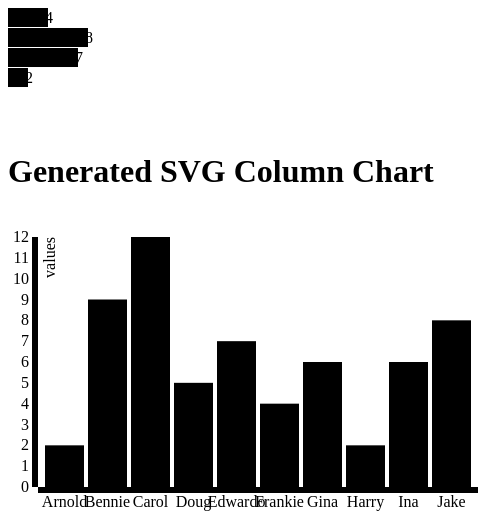
D3 v3 page, settled after 480 driven frames (8 s of simulated time); the page loaded 1 data file(s).


// ── app.js
// Tutorial: http://bost.ocks.org/mike/bar/

(function ($, d3) {
  "use strict";

  $(document).ready(function() {

    // Selections!
    d3.selectAll("section")
      .append("div")
        .style("color", "white")
        .style("background-color", "black")
        .html("Hello, world!");

    var margin = {
      top: 25,
      left: 30,
      right: 30,
      bottom: 25,
    };

    var outerWidth = 500;
    var outerHeight = 300;

    var chartWidth = outerWidth - margin.left - margin.right;
    var chartHeight = outerHeight - margin.top - margin.bottom;

    var chart = d3.select("#generatedSvgColumnChart")
        .attr("width", outerWidth)
        .attr("height", outerHeight)
      .append("g")
        .attr("transform", "translate(" + margin.left + "," + margin.top + ")");

    d3.tsv("dataset.tsv",
      function(d) { d.value = +d.value; return d; },
      function(error, data) {

      // Generated Bar Chart
      var maxDataVal = d3.max(data, function(d) { return d.value; });

      var yScale = d3.scale.linear()
        .domain([0, maxDataVal])
        .range([chartHeight, 0]);


      // Generated SVG Column chart
      var xScale = d3.scale.ordinal()
        .domain(data.map(function(d) { return d.name; }))
        .rangeRoundBands([0, chartWidth], 0.1);

      var xAxis = d3.svg.axis()
        .scale(xScale)
        .orient("bottom");

      var yAxis = d3.svg.axis()
        .scale(yScale)
        .orient("left");

      chart.append("g")
        .attr("class", "x axis")
        .attr("transform", "translate(0," + chartHeight + ")")
        .call(xAxis);

      chart.append("g")
          .attr("class", "y axis")
          .call(yAxis)
        .append("text")
          .attr("transform", "rotate(-90)")
          .attr("y", 6)
          .attr("dy", ".71em")
          .style("text-anchor", "end")
          .text("values");

      var svgColSelect = chart
          .selectAll(".bar")
            .data(data)
          .enter().append("rect")
            .attr("class", "bar")
            .attr("x", function(d) { return xScale(d.name); })
            .attr("y", function(d) { return yScale(d.value); })
            .attr("height", function(d) { return chartHeight - yScale(d.value); })
            .attr("width", xScale.rangeBand());
      });
    });
  })(jQuery, d3);


### data: dataset.tsv
name		value
Arnold		2
Bennie		9
Carol		12
Doug		5
Edwardo		7
Frankie		4
Gina		6
Harry		2
Ina		6
Jake		8